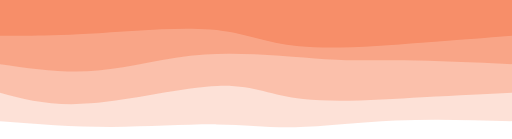
t = 0.00 s
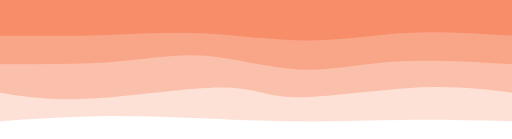
t = 0.75 s
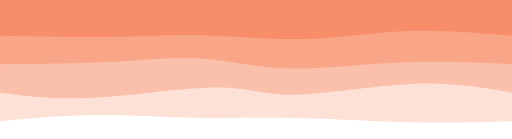
t = 1.25 s
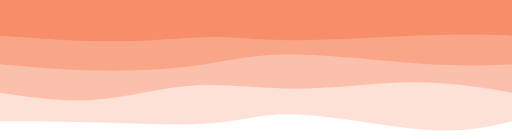
t = 2.00 s
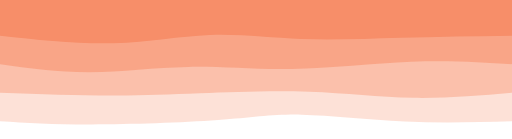
t = 2.75 s
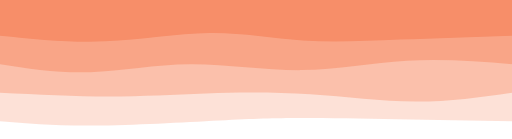
t = 3.25 s

The animated SVG that drew these frames (rendered in a browser with its animation timeline set to each time). Animation: 4 CSS @keyframes rules; one cycle of 4.00 s, repeats indefinitely.

<svg preserveAspectRatio="none" id="svg" viewBox="0 0 1440 390" xmlns="http://www.w3.org/2000/svg" class="transition duration-300 ease-in-out delay-150"><style>
          .path-0{
            animation:pathAnim-0 4s;
            animation-timing-function: linear;
            animation-iteration-count: infinite;
          }
          @keyframes pathAnim-0{
            0%{
              d: path("M 0,400 L 0,60 C 111.4736842105263,63.32057416267943 222.9473684210526,66.64114832535886 328,62 C 433.0526315789474,57.358851674641144 531.6842105263158,44.75598086124402 610,43 C 688.3157894736842,41.24401913875598 746.3157894736842,50.334928229665074 830,51 C 913.6842105263158,51.665071770334926 1023.0526315789473,43.90430622009569 1129,44 C 1234.9473684210527,44.09569377990431 1337.4736842105262,52.047846889952154 1440,60 L 1440,400 L 0,400 Z");
            }
            25%{
              d: path("M 0,400 L 0,60 C 100,61.770334928229666 200,63.54066985645933 296,64 C 392,64.45933014354067 484,63.60765550239235 590,65 C 696,66.39234449760765 816,70.02870813397129 917,75 C 1018,79.97129186602871 1100.0000000000002,86.2775119617225 1184,84 C 1267.9999999999998,81.7224880382775 1354,70.86124401913875 1440,60 L 1440,400 L 0,400 Z");
            }
            50%{
              d: path("M 0,400 L 0,60 C 66.06698564593302,44.2200956937799 132.13397129186603,28.440191387559807 240,36 C 347.86602870813397,43.55980861244019 497.53110047846883,74.45933014354068 600,79 C 702.4688995215312,83.54066985645932 757.7416267942584,61.72248803827751 844,54 C 930.2583732057416,46.27751196172249 1047.5023923444976,52.65071770334929 1152,56 C 1256.4976076555024,59.34928229665071 1348.248803827751,59.67464114832536 1440,60 L 1440,400 L 0,400 Z");
            }
            75%{
              d: path("M 0,400 L 0,60 C 110.18181818181822,61.50239234449761 220.36363636363643,63.004784688995215 322,67 C 423.63636363636357,70.99521531100478 516.7272727272726,77.48325358851676 590,78 C 663.2727272727274,78.51674641148324 716.7272727272727,73.0622009569378 821,66 C 925.2727272727273,58.937799043062206 1080.3636363636363,50.267942583732065 1192,49 C 1303.6363636363637,47.732057416267935 1371.818181818182,53.86602870813397 1440,60 L 1440,400 L 0,400 Z");
            }
            100%{
              d: path("M 0,400 L 0,60 C 111.4736842105263,63.32057416267943 222.9473684210526,66.64114832535886 328,62 C 433.0526315789474,57.358851674641144 531.6842105263158,44.75598086124402 610,43 C 688.3157894736842,41.24401913875598 746.3157894736842,50.334928229665074 830,51 C 913.6842105263158,51.665071770334926 1023.0526315789473,43.90430622009569 1129,44 C 1234.9473684210527,44.09569377990431 1337.4736842105262,52.047846889952154 1440,60 L 1440,400 L 0,400 Z");
            }
          }</style><path d="M 0,400 L 0,60 C 111.4736842105263,63.32057416267943 222.9473684210526,66.64114832535886 328,62 C 433.0526315789474,57.358851674641144 531.6842105263158,44.75598086124402 610,43 C 688.3157894736842,41.24401913875598 746.3157894736842,50.334928229665074 830,51 C 913.6842105263158,51.665071770334926 1023.0526315789473,43.90430622009569 1129,44 C 1234.9473684210527,44.09569377990431 1337.4736842105262,52.047846889952154 1440,60 L 1440,400 L 0,400 Z" stroke="none" stroke-width="0" fill="#f78e69" fill-opacity="0.265" class="transition-all duration-300 ease-in-out delay-150 path-0" transform="rotate(-180 720 200)"></path><style>
          .path-1{
            animation:pathAnim-1 4s;
            animation-timing-function: linear;
            animation-iteration-count: infinite;
          }
          @keyframes pathAnim-1{
            0%{
              d: path("M 0,400 L 0,140 C 73.25358851674642,136.63157894736844 146.50717703349284,133.26315789473685 252,127 C 357.49282296650716,120.73684210526315 495.22488038277515,111.57894736842104 588,122 C 680.7751196172248,132.42105263157896 728.5933014354068,162.42105263157896 827,159 C 925.4066985645932,155.57894736842104 1074.401913875598,118.73684210526316 1185,110 C 1295.598086124402,101.26315789473684 1367.799043062201,120.63157894736841 1440,140 L 1440,400 L 0,400 Z");
            }
            25%{
              d: path("M 0,400 L 0,140 C 84.97607655502392,154.51674641148327 169.95215311004785,169.0334928229665 283,163 C 396.04784688995215,156.9665071770335 537.1674641148326,130.38277511961724 618,129 C 698.8325358851674,127.61722488038278 719.377990430622,151.4354066985646 810,153 C 900.622009569378,154.5645933014354 1061.3205741626793,133.8755980861244 1178,128 C 1294.6794258373207,122.1244019138756 1367.3397129186603,131.0622009569378 1440,140 L 1440,400 L 0,400 Z");
            }
            50%{
              d: path("M 0,400 L 0,140 C 88.64114832535887,154.91866028708134 177.28229665071774,169.83732057416267 279,169 C 380.71770334928226,168.16267942583733 495.51196172248797,151.5693779904306 601,151 C 706.488038277512,150.4306220095694 802.6698564593302,165.88516746411483 896,160 C 989.3301435406698,154.11483253588517 1079.8086124401914,126.88995215311006 1170,120 C 1260.1913875598086,113.11004784688994 1350.0956937799042,126.55502392344496 1440,140 L 1440,400 L 0,400 Z");
            }
            75%{
              d: path("M 0,400 L 0,140 C 94.47846889952157,124.1531100478469 188.95693779904315,108.30622009569379 280,111 C 371.04306220095685,113.69377990430621 458.6507177033492,134.92822966507177 561,140 C 663.3492822966508,145.07177033492823 780.4401913875599,133.98086124401914 871,131 C 961.5598086124401,128.01913875598086 1025.5885167464114,133.14832535885168 1116,136 C 1206.4114832535886,138.85167464114832 1323.2057416267944,139.42583732057415 1440,140 L 1440,400 L 0,400 Z");
            }
            100%{
              d: path("M 0,400 L 0,140 C 73.25358851674642,136.63157894736844 146.50717703349284,133.26315789473685 252,127 C 357.49282296650716,120.73684210526315 495.22488038277515,111.57894736842104 588,122 C 680.7751196172248,132.42105263157896 728.5933014354068,162.42105263157896 827,159 C 925.4066985645932,155.57894736842104 1074.401913875598,118.73684210526316 1185,110 C 1295.598086124402,101.26315789473684 1367.799043062201,120.63157894736841 1440,140 L 1440,400 L 0,400 Z");
            }
          }</style><path d="M 0,400 L 0,140 C 73.25358851674642,136.63157894736844 146.50717703349284,133.26315789473685 252,127 C 357.49282296650716,120.73684210526315 495.22488038277515,111.57894736842104 588,122 C 680.7751196172248,132.42105263157896 728.5933014354068,162.42105263157896 827,159 C 925.4066985645932,155.57894736842104 1074.401913875598,118.73684210526316 1185,110 C 1295.598086124402,101.26315789473684 1367.799043062201,120.63157894736841 1440,140 L 1440,400 L 0,400 Z" stroke="none" stroke-width="0" fill="#f78e69" fill-opacity="0.4" class="transition-all duration-300 ease-in-out delay-150 path-1" transform="rotate(-180 720 200)"></path><style>
          .path-2{
            animation:pathAnim-2 4s;
            animation-timing-function: linear;
            animation-iteration-count: infinite;
          }
          @keyframes pathAnim-2{
            0%{
              d: path("M 0,400 L 0,220 C 110.5263157894737,225.0909090909091 221.0526315789474,230.1818181818182 302,231 C 382.9473684210526,231.8181818181818 434.3157894736843,228.36363636363635 526,234 C 617.6842105263157,239.63636363636365 749.6842105263157,254.36363636363637 863,247 C 976.3157894736843,239.63636363636363 1070.9473684210527,210.1818181818182 1164,202 C 1257.0526315789473,193.8181818181818 1348.5263157894738,206.9090909090909 1440,220 L 1440,400 L 0,400 Z");
            }
            25%{
              d: path("M 0,400 L 0,220 C 115.73205741626796,227.5023923444976 231.46411483253593,235.0047846889952 337,226 C 442.5358851674641,216.9952153110048 537.8755980861243,191.4832535885168 624,195 C 710.1244019138757,198.5167464114832 787.0334928229667,231.06220095693777 861,242 C 934.9665071770333,252.93779904306223 1005.9904306220096,242.26794258373207 1102,235 C 1198.0095693779904,227.73205741626793 1319.0047846889952,223.86602870813397 1440,220 L 1440,400 L 0,400 Z");
            }
            50%{
              d: path("M 0,400 L 0,220 C 69.866028708134,216.67942583732057 139.732057416268,213.35885167464113 252,221 C 364.267942583732,228.64114832535887 518.9377990430622,247.244019138756 629,247 C 739.0622009569378,246.755980861244 804.5167464114833,227.66507177033492 888,216 C 971.4832535885167,204.33492822966508 1072.9952153110048,200.0956937799043 1168,202 C 1263.0047846889952,203.9043062200957 1351.5023923444976,211.95215311004785 1440,220 L 1440,400 L 0,400 Z");
            }
            75%{
              d: path("M 0,400 L 0,220 C 94.32535885167468,228.58373205741626 188.65071770334936,237.1674641148325 292,229 C 395.34928229665064,220.8325358851675 507.72248803827745,195.91387559808612 614,193 C 720.2775119617226,190.08612440191388 820.4593301435406,209.17703349282294 917,211 C 1013.5406698564594,212.82296650717706 1106.44019138756,197.37799043062202 1193,196 C 1279.55980861244,194.62200956937798 1359.77990430622,207.31100478468898 1440,220 L 1440,400 L 0,400 Z");
            }
            100%{
              d: path("M 0,400 L 0,220 C 110.5263157894737,225.0909090909091 221.0526315789474,230.1818181818182 302,231 C 382.9473684210526,231.8181818181818 434.3157894736843,228.36363636363635 526,234 C 617.6842105263157,239.63636363636365 749.6842105263157,254.36363636363637 863,247 C 976.3157894736843,239.63636363636363 1070.9473684210527,210.1818181818182 1164,202 C 1257.0526315789473,193.8181818181818 1348.5263157894738,206.9090909090909 1440,220 L 1440,400 L 0,400 Z");
            }
          }</style><path d="M 0,400 L 0,220 C 110.5263157894737,225.0909090909091 221.0526315789474,230.1818181818182 302,231 C 382.9473684210526,231.8181818181818 434.3157894736843,228.36363636363635 526,234 C 617.6842105263157,239.63636363636365 749.6842105263157,254.36363636363637 863,247 C 976.3157894736843,239.63636363636363 1070.9473684210527,210.1818181818182 1164,202 C 1257.0526315789473,193.8181818181818 1348.5263157894738,206.9090909090909 1440,220 L 1440,400 L 0,400 Z" stroke="none" stroke-width="0" fill="#f78e69" fill-opacity="0.53" class="transition-all duration-300 ease-in-out delay-150 path-2" transform="rotate(-180 720 200)"></path><style>
          .path-3{
            animation:pathAnim-3 4s;
            animation-timing-function: linear;
            animation-iteration-count: infinite;
          }
          @keyframes pathAnim-3{
            0%{
              d: path("M 0,400 L 0,300 C 74.00956937799043,294.1913875598086 148.01913875598086,288.38277511961724 255,280 C 361.98086124401914,271.61722488038276 501.93301435406704,260.66028708133973 599,270 C 696.066985645933,279.33971291866027 750.2488038277512,308.97607655502395 848,317 C 945.7511961722488,325.02392344497605 1087.0717703349283,311.4354066985646 1193,305 C 1298.9282296650717,298.5645933014354 1369.4641148325359,299.28229665071774 1440,300 L 1440,400 L 0,400 Z");
            }
            25%{
              d: path("M 0,400 L 0,300 C 112.22966507177034,310.3636363636364 224.45933014354068,320.7272727272727 314,317 C 403.5406698564593,313.2727272727273 470.3923444976076,295.4545454545455 566,292 C 661.6076555023924,288.5454545454545 785.9712918660287,299.45454545454544 878,303 C 970.0287081339713,306.54545454545456 1029.7224880382776,302.72727272727275 1118,301 C 1206.2775119617224,299.27272727272725 1323.1387559808613,299.6363636363636 1440,300 L 1440,400 L 0,400 Z");
            }
            50%{
              d: path("M 0,400 L 0,300 C 65.00478468899519,302.4019138755981 130.00956937799037,304.80382775119614 240,301 C 349.9904306220096,297.19617224880386 504.9665071770336,287.1866028708134 611,287 C 717.0334928229664,286.8133971291866 774.1244019138755,296.44976076555025 844,296 C 913.8755980861245,295.55023923444975 996.5358851674641,285.0143540669857 1098,284 C 1199.4641148325359,282.9856459330143 1319.732057416268,291.49282296650716 1440,300 L 1440,400 L 0,400 Z");
            }
            75%{
              d: path("M 0,400 L 0,300 C 119.49282296650719,297.23444976076553 238.98564593301438,294.4688995215311 335,292 C 431.0143540669856,289.5311004784689 503.5502392344497,287.3588516746412 586,292 C 668.4497607655503,296.6411483253588 760.8133971291867,308.09569377990425 851,304 C 941.1866028708133,299.90430622009575 1029.1961722488038,280.25837320574163 1127,277 C 1224.8038277511962,273.74162679425837 1332.401913875598,286.87081339712915 1440,300 L 1440,400 L 0,400 Z");
            }
            100%{
              d: path("M 0,400 L 0,300 C 74.00956937799043,294.1913875598086 148.01913875598086,288.38277511961724 255,280 C 361.98086124401914,271.61722488038276 501.93301435406704,260.66028708133973 599,270 C 696.066985645933,279.33971291866027 750.2488038277512,308.97607655502395 848,317 C 945.7511961722488,325.02392344497605 1087.0717703349283,311.4354066985646 1193,305 C 1298.9282296650717,298.5645933014354 1369.4641148325359,299.28229665071774 1440,300 L 1440,400 L 0,400 Z");
            }
          }</style><path d="M 0,400 L 0,300 C 74.00956937799043,294.1913875598086 148.01913875598086,288.38277511961724 255,280 C 361.98086124401914,271.61722488038276 501.93301435406704,260.66028708133973 599,270 C 696.066985645933,279.33971291866027 750.2488038277512,308.97607655502395 848,317 C 945.7511961722488,325.02392344497605 1087.0717703349283,311.4354066985646 1193,305 C 1298.9282296650717,298.5645933014354 1369.4641148325359,299.28229665071774 1440,300 L 1440,400 L 0,400 Z" stroke="none" stroke-width="0" fill="#f78e69" fill-opacity="1" class="transition-all duration-300 ease-in-out delay-150 path-3" transform="rotate(-180 720 200)"></path></svg>
